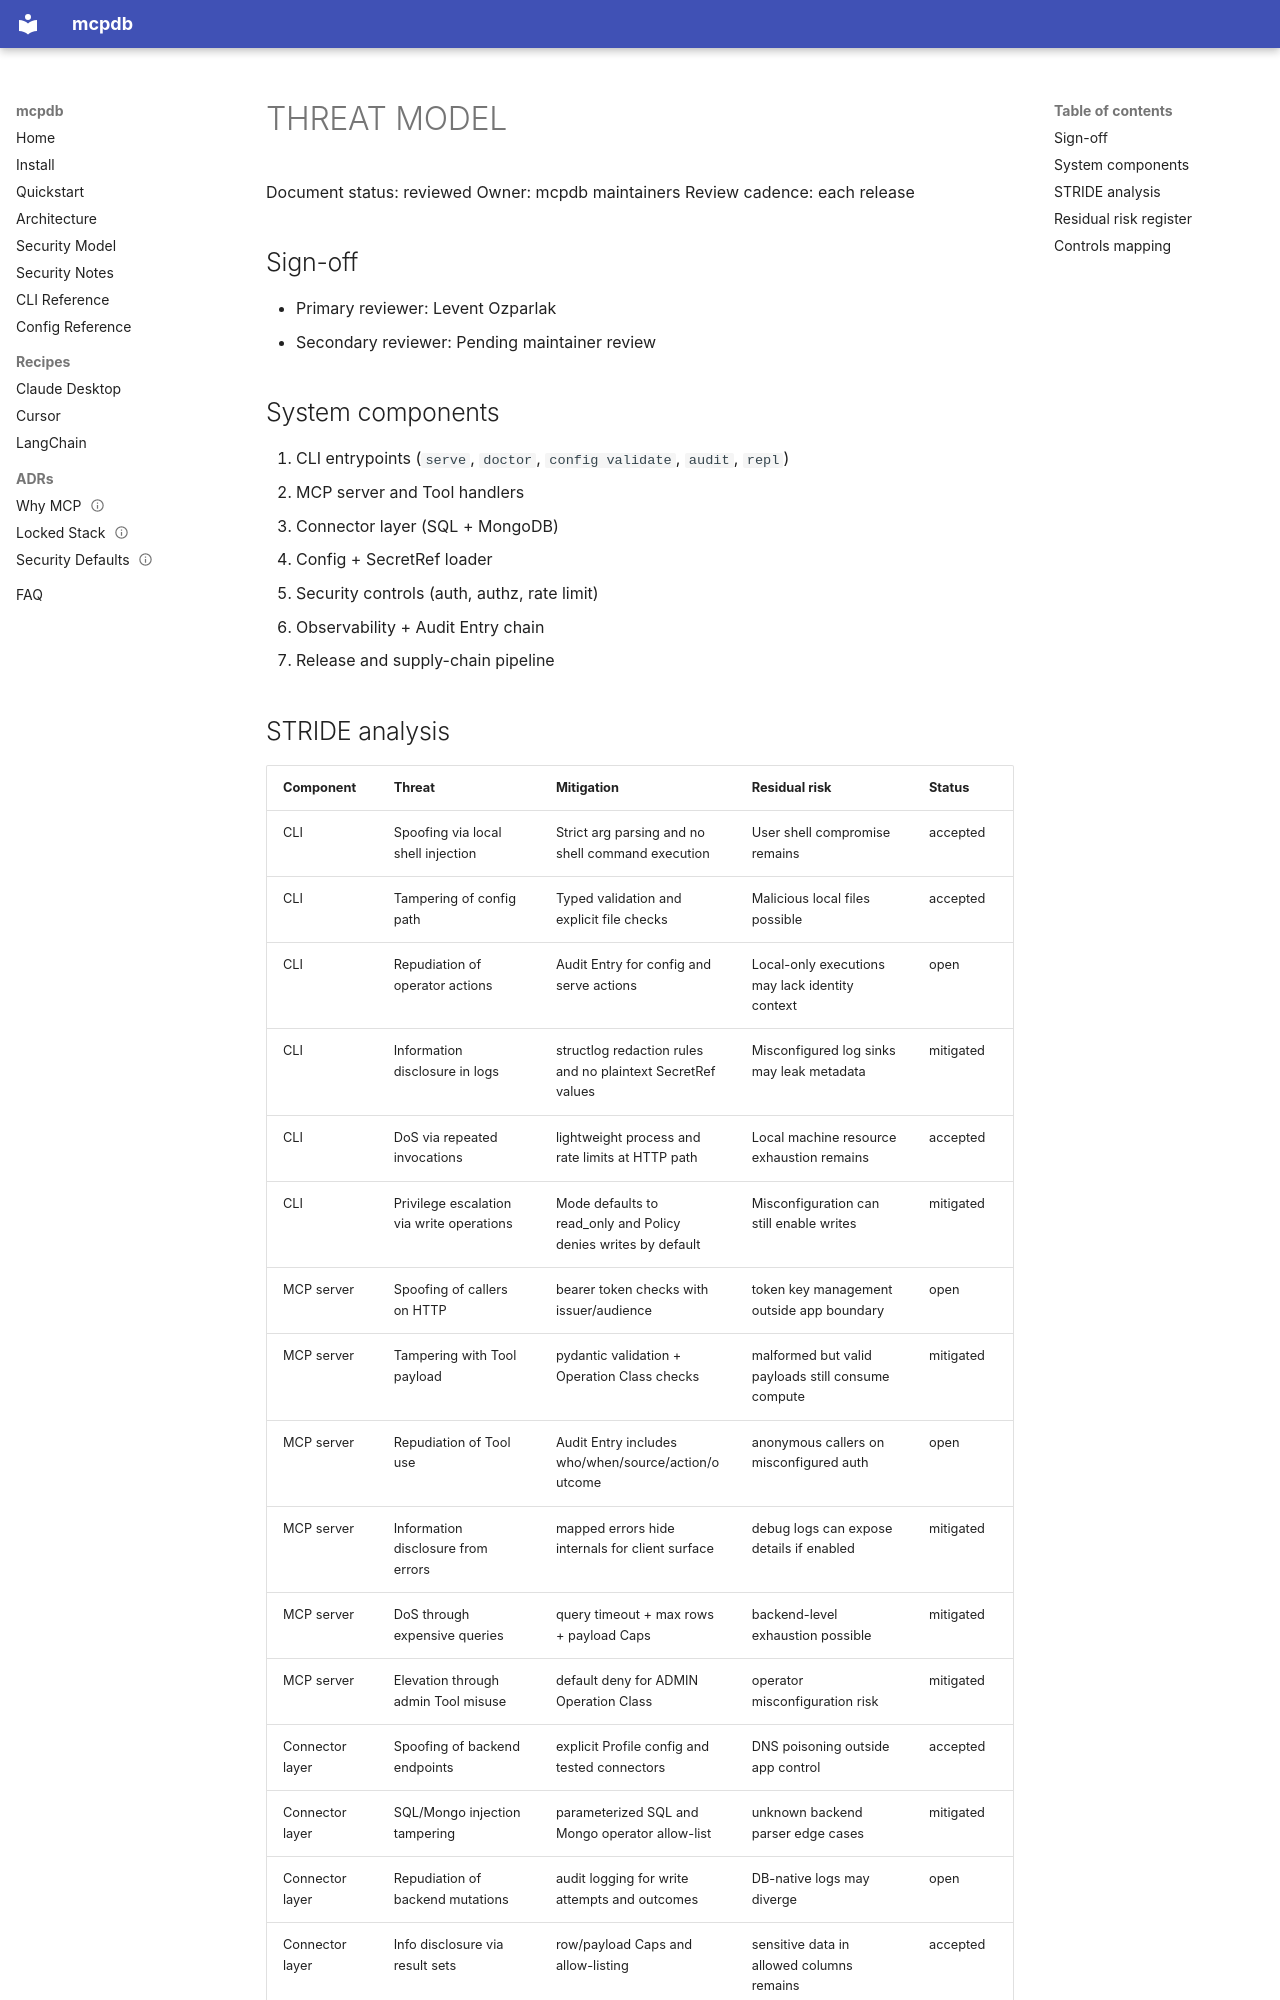

repository: levback/mcpdb · page: security/THREAT_MODEL/index.html · generator: mkdocs

# THREAT MODEL

Document status: reviewed
Owner: mcpdb maintainers
Review cadence: each release

## Sign-off

- Primary reviewer: Levent Ozparlak
- Secondary reviewer: Pending maintainer review

## System components

1. CLI entrypoints (`serve`, `doctor`, `config validate`, `audit`, `repl`)
2. MCP server and Tool handlers
3. Connector layer (SQL + MongoDB)
4. Config + SecretRef loader
5. Security controls (auth, authz, rate limit)
6. Observability + Audit Entry chain
7. Release and supply-chain pipeline
